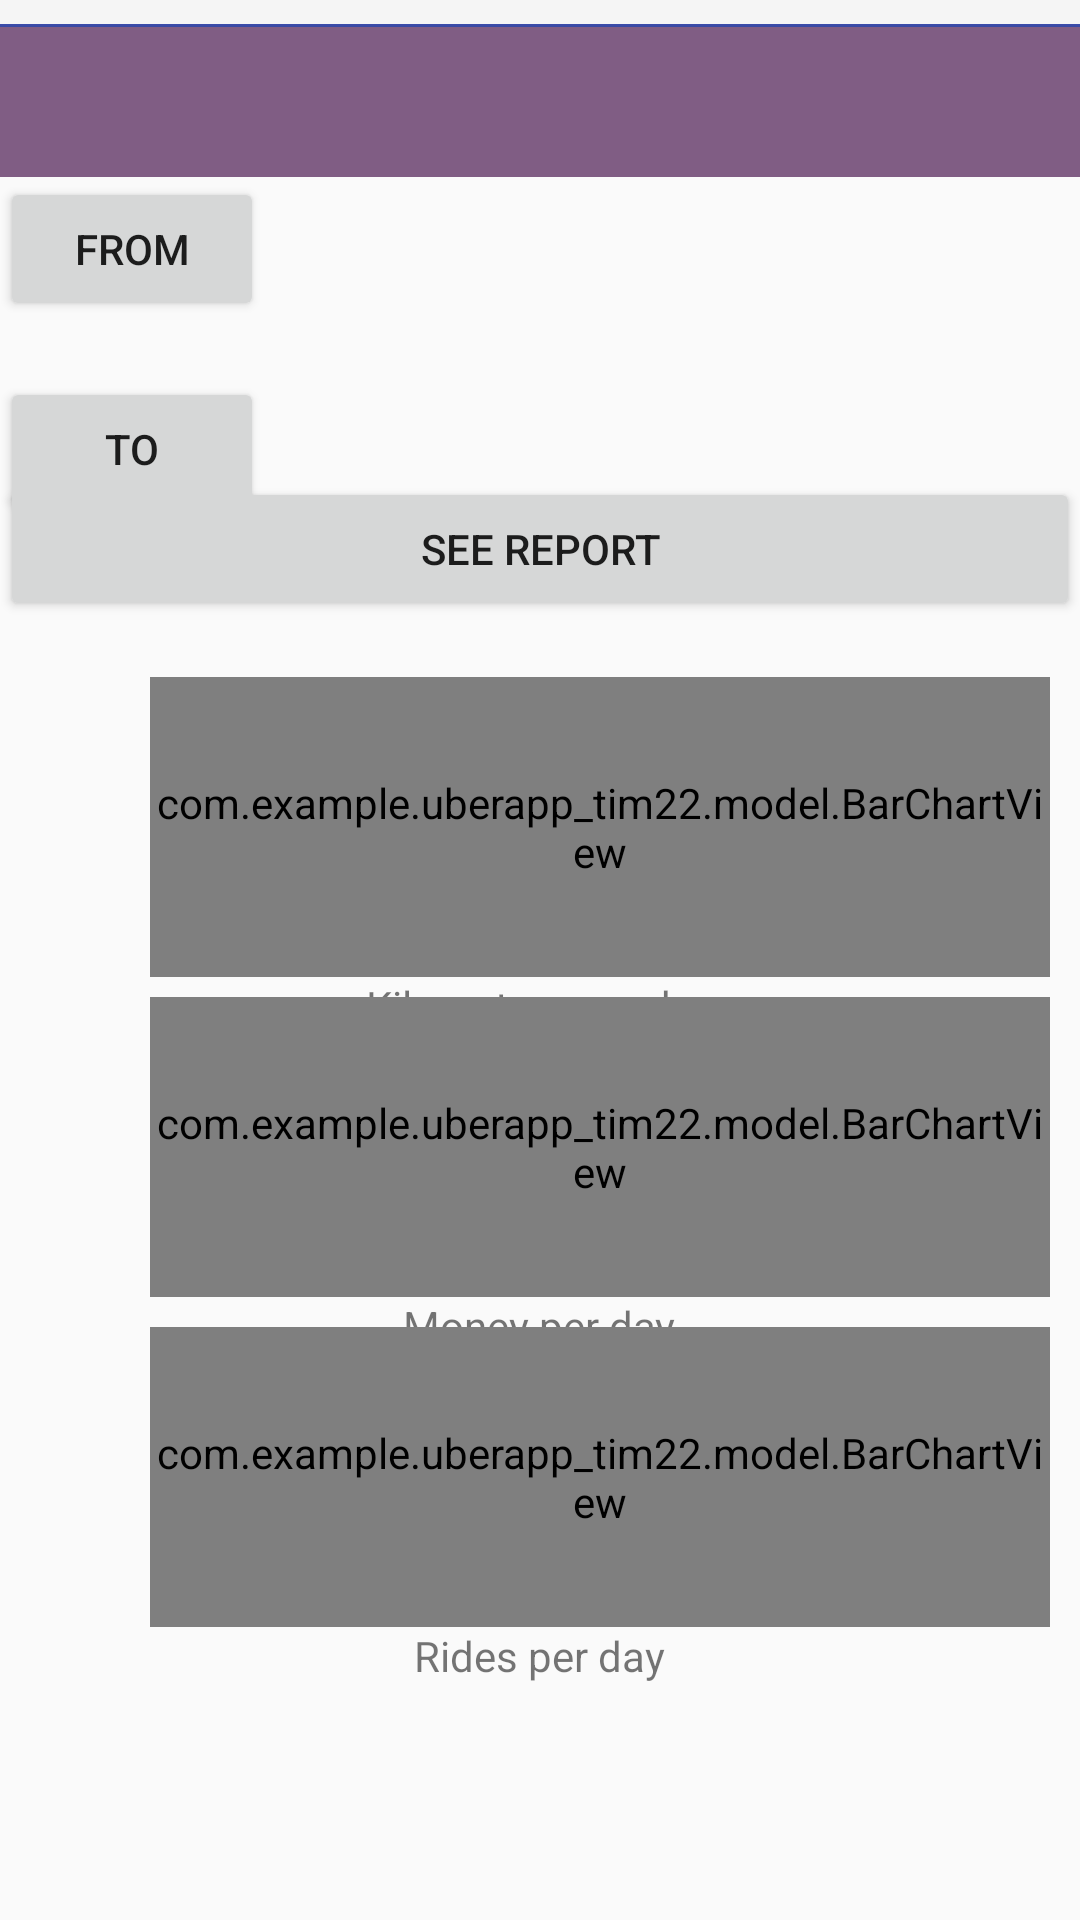

Produce the Android XML layout that renders to this screen, including the resource entries it uses.
<!-- AndroidManifest.xml: application theme Theme.AppCompat.DayNight.NoActionBar -->
<!-- res/layout/activity_driver_reports.xml -->
<?xml version="1.0" encoding="utf-8"?>
<LinearLayout xmlns:android="http://schemas.android.com/apk/res/android"
    xmlns:app="http://schemas.android.com/apk/res-auto"
    xmlns:tools="http://schemas.android.com/tools"
    android:layout_width="match_parent"
    android:layout_height="match_parent"
    tools:context=".DriverReportsActivity"
    android:orientation="vertical">


        <com.google.android.material.appbar.AppBarLayout
            android:id="@+id/appbar"
            android:layout_width="match_parent"
            android:layout_height="wrap_content"
            android:paddingTop="8dp"
            android:theme="@style/AppTheme.AppBarOverlay">

                
                <View
                    android:layout_width="match_parent"
                    android:layout_height="1dp"
                    android:background="@color/colorPrimary" />

                <include
                    android:id="@+id/toolbar"
                    layout="@layout/toolbar" />
        </com.google.android.material.appbar.AppBarLayout>


                
                <RelativeLayout
                    android:id="@+id/mainContent"
                    android:layout_width="match_parent"
                    android:layout_height="match_parent" >



                        <Button
                            android:id="@+id/prikaz"
                            android:layout_width="match_parent"
                            android:layout_height="wrap_content"
                            android:layout_marginTop="300px"
                            android:text="See report" />

                        <Button
                            android:id="@+id/select_date_button"
                            android:layout_width="wrap_content"
                            android:layout_height="wrap_content"
                            android:text="From"/>

                        <TextView
                            android:id="@+id/selected_date_text_view"
                            android:layout_width="wrap_content"
                            android:layout_height="wrap_content"
                            android:textSize="18sp"
                            android:textStyle="bold"
                            android:layout_marginLeft="500px"/>
                        <Button
                            android:id="@+id/select_date_button2"
                            android:layout_width="wrap_content"
                            android:layout_marginTop="200px"
                            android:layout_height="wrap_content"
                            android:text="To"/>

                        <TextView
                            android:id="@+id/selected_date_text_view2"
                            android:layout_width="wrap_content"
                            android:layout_height="wrap_content"
                            android:textSize="18sp"
                            android:textStyle="bold"
                            android:layout_marginLeft="500px"
                            android:layout_marginTop="200px"/>


                        <com.example.uberapp_tim22.model.BarChartView
                            android:id="@+id/barChart3"
                            android:layout_width="300dp"
                            android:layout_height="100dp"
                            android:layout_marginLeft="150px"
                            android:layout_marginTop="500px"/>

                        <TextView
                                    android:id="@+id/textView7"
                                    android:layout_width="wrap_content"
                                    android:layout_height="wrap_content"
                                    android:layout_below="@+id/barChart3"
                                    android:layout_centerHorizontal="true"
                                    android:text="Kilometres per day" />

                                
                        <com.example.uberapp_tim22.model.BarChartView
                            android:id="@+id/barChart2"
                            android:layout_width="300dp"
                            android:layout_height="100dp"
                            android:layout_marginTop="820px"
                            android:layout_marginLeft="150px" />

                        <TextView
                            android:id="@+id/textView2"
                            android:layout_width="wrap_content"
                            android:layout_height="wrap_content"
                            android:layout_below="@+id/barChart2"
                            android:layout_centerHorizontal="true"
                            android:text="Money per day" />

                        <com.example.uberapp_tim22.model.BarChartView
                            android:id="@+id/barChart1"
                            android:layout_width="300dp"
                            android:layout_height="100dp"
                            android:layout_marginTop="1150px"
                            android:layout_marginLeft="150px" />

                        <TextView
                            android:id="@+id/textView3"
                            android:layout_width="wrap_content"
                            android:layout_height="wrap_content"
                            android:layout_below="@+id/barChart1"
                            android:layout_centerHorizontal="true"
                            android:text="Rides per day" />

                </RelativeLayout>


</LinearLayout>
<!-- res/layout/toolbar.xml (included above) -->
<?xml version="1.0" encoding="utf-8"?>
<androidx.appcompat.widget.Toolbar xmlns:android="http://schemas.android.com/apk/res/android"
    xmlns:app="http://schemas.android.com/apk/res-auto"
    android:layout_width="match_parent"
    android:layout_height="50dp"
    android:background="#805D84"
    android:elevation="4dp"
    android:theme="@style/ThemeOverlay.AppCompat.Dark.ActionBar"
    app:popupTheme="@style/ThemeOverlay.AppCompat.Light">

</androidx.appcompat.widget.Toolbar>
<!-- resources referenced by this layout -->
<resources>
  <color name="colorPrimary">#3F51B5</color>
</resources>
